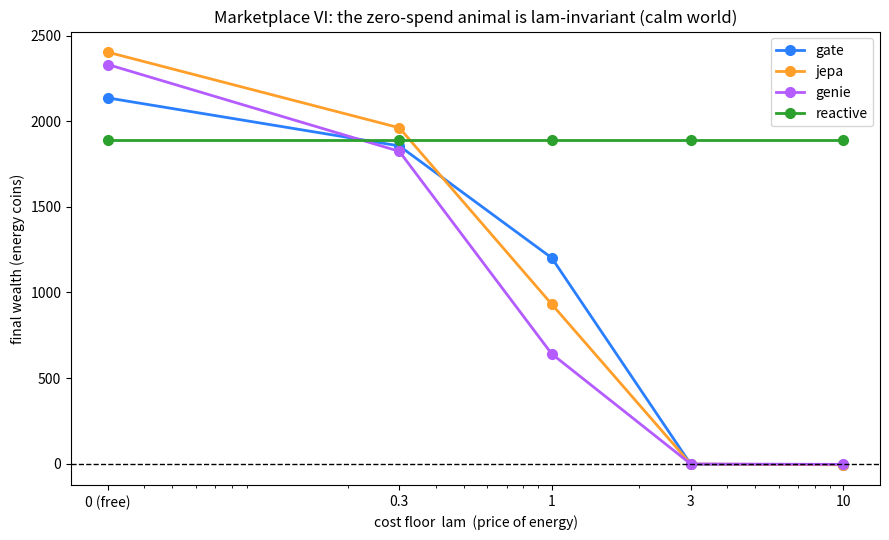
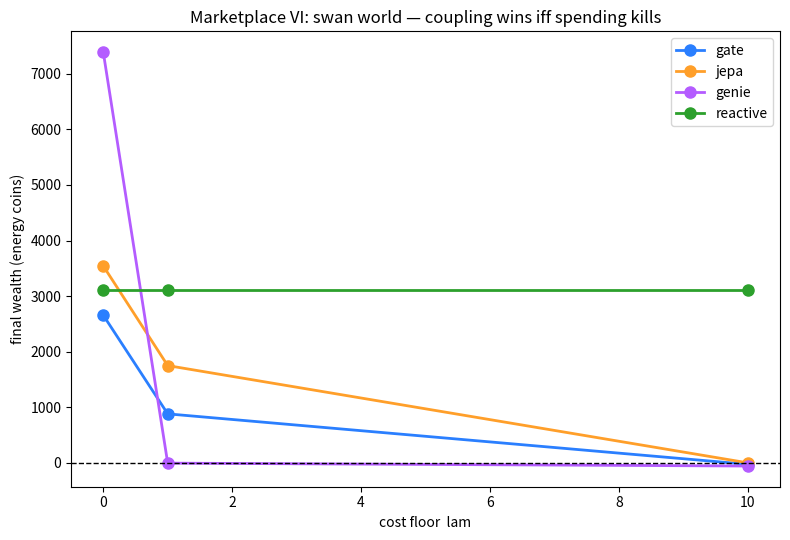

These charts were generated, in order, by the following Python code:
"""
MARKETPLACE VI — the zero-spend animal meets the cost floor.

Main chat's zoo grew a fourth animal: the REACTIVE. It predicts the last
bit. No model, no memory beyond one step, no concept of swans — and it won
the swan world (wealth 3530) by spending zero. "Representation is overhead;
where the world persists, coupling beats modeling."

This experiment crosses that animal with this side chat's floor: the
Reactive (cost identically 0) is λ-INVARIANT — the price of energy cannot
touch it. It is the λ→∞ asymptote made flesh, Genie's dark twin (no-model
vs full-model), and the decay-without-growth complement (it accumulates
nothing — pure coupling, the anti of Hydra's eternal growth).

Animals: Gate, JEPA, Genie (M4 versions, fixed normal dials) + Reactive.
Reactive: p = last bit, cost = 0, no regime/futures/swan-call earnings
(it has no concepts to earn them with — disclosed, this is the point).

E1: calm world (M1 stream, seed 21), lam in {0, 0.3, 1, 3, 10}.
E2: swan world (M2 stream, seed 33, M2 scoring), lam in {0, 1, 10}.

PRE-REGISTERED PREDICTIONS (written before running):
  P1  Reactive wealth is IDENTICAL across lam within each world
      (structural: cost 0 * lam = 0; earnings don't depend on lam).
  P2  Calm: rank(Reactive) is non-decreasing in lam.
  P3  Swans: rank(Reactive) strictly rises with lam — not first at lam=0
      (bonus collectors beat pure coupling), first at lam=10 (sole
      survivor; it cannot go bankrupt).
  P4  Main's headline ("coupling beats modeling", measured at lam=1) is
      price-conditional: holds at lam>=1, fails at lam=0.

Honest limits: toy energy model throughout. Reactive sits out every niche
earning (regime/futures/swan calls) — its wealth is pure next-bit coupling.
Post-run wording correction (2026-10-15, from the ledger audit): P3's
"strictly rises" was imprecise as preregistered — ordinal rank is
non-decreasing (3rd→1st→1st; saturates at 1st, a ceiling effect) while
dominance strictly increases (gap to 2nd 1362→3113, survivors 3→1).
Endpoints passed as operationalized; the adverb was wrong. Recorded as a
correction, not a silent revision.
Fixed normal dials for the other three (the M4 baseline). The calm stream is
persistent (regimes ~35 steps), which favors coupling by construction —
the world, not just the animal, is on trial here.
"""

import numpy as np
import matplotlib
matplotlib.use("Agg")
import matplotlib.pyplot as plt

LN2 = np.log(2)

# ================================================================ CALM WORLD (seed 21)
rng = np.random.default_rng(21)
N = 600
WARM = 100
REGIMES = [0.25, 0.50, 0.75]
bits, true_reg = [], []
r = 1
for t in range(N):
    if rng.random() < 1 / 35:
        r = rng.integers(0, 3)
    true_reg.append(r)
    bits.append(1 if rng.random() < REGIMES[r] else 0)
bits = np.array(bits); true_reg = np.array(true_reg)
warm_bias = [bits[:WARM][true_reg[:WARM] == k].mean() for k in range(3)]

GDIM = 6
GA = -(0.4 + 0.6 * np.arange(GDIM) / GDIM)
GB = rng.normal(0, 0.5, (GDIM, 2))
QBIT = 1

def gate_delta(surprise, scale):
    return np.log1p(np.exp(scale * (3.0 * surprise - 1.0)))

gh = np.zeros(GDIM)
states, ys = [], []
for t in range(WARM):
    x = np.array([bits[t], 1 - bits[t]])
    pred_m = np.mean(bits[max(0, t - 10):t]) if t > 0 else 0.5
    d = gate_delta(abs(bits[t] - pred_m), 1.0)
    gh = np.exp(d * GA) * gh + (d * GB) @ x
    states.append(gh.copy()); ys.append(bits[t])
states = np.array(states); ys = np.array(ys)
w = np.zeros(GDIM + 1)
Xa = np.column_stack([states, np.ones(len(states))])
for _ in range(800):
    p = 1 / (1 + np.exp(-Xa @ w))
    w -= 0.5 * Xa.T @ (p - ys) / len(ys)

class Gate:
    def __init__(self):
        self.h = np.zeros(GDIM)
        for t in range(WARM):
            x = np.array([bits[t], 1 - bits[t]])
            pred_m = np.mean(bits[max(0, t - 10):t]) if t > 0 else 0.5
            d = gate_delta(abs(bits[t] - pred_m), 1.0)
            self.h = np.exp(d * GA) * self.h + (d * GB) @ x
        self.t = WARM
    def step(self, scale):
        t = self.t
        x = np.array([bits[t - 1], 1 - bits[t - 1]])
        pred_m = np.mean(bits[max(0, t - 10):t - 1])
        d = gate_delta(abs(bits[t - 1] - pred_m), scale)
        erase = float(np.sum(1 - np.exp(d * GA)) * QBIT)
        cost = LN2 * erase + 0.1
        self.h = np.exp(d * GA) * self.h + (d * GB) @ x
        p = float(1 / (1 + np.exp(-(self.h @ w[:GDIM] + w[GDIM]))))
        self.t += 1
        return p, cost

class JEPA:
    def __init__(self):
        self.latent = 1
        self.bias = list(warm_bias)
        self.t = WARM
    def step(self, threshold):
        t = self.t
        recent = bits[t - 8:t]
        surprise = abs(recent.mean() - self.bias[self.latent])
        if surprise > threshold:
            cost = LN2 * 6 + LN2 * 1
            win = bits[t - 15:t].mean()
            self.latent = int(np.argmin([abs(win - b) for b in self.bias]))
        else:
            cost = LN2 * 1
        self.t += 1
        return self.bias[self.latent], cost, self.latent

counts = np.zeros((2, 2, 2))
for t in range(2, WARM):
    counts[bits[t - 2], bits[t - 1], bits[t]] += 1
Pmk = (counts[:, :, 1] + 0.5) / (counts.sum(axis=2) + 1)

class Genie:
    def __init__(self):
        self.t = WARM
    def step(self, depth):
        t = self.t
        cost = 1.0
        b1, b2 = bits[t - 2], bits[t - 1]
        fut = []
        for _ in range(depth):
            p1 = Pmk[b1, b2]
            fut.append(p1)
            b1, b2 = b2, 1 if rng.random() < p1 else 0
            cost += 1.2
        self.t += 1
        return fut[0], (fut[2] if depth >= 3 else None), cost

class Reactive:
    """Predict the last bit. Spend nothing. Accumulate nothing."""
    def __init__(self):
        self.t = WARM
    def step(self):
        t = self.t
        p = float(bits[t - 1])
        self.t += 1
        return p, 0.0

def run_calm(lam):
    gate, jepa, genie, reactive = Gate(), JEPA(), Genie(), Reactive()
    wealth = {"gate": 120.0, "jepa": 120.0, "genie": 120.0, "reactive": 120.0}
    alive = {k: True for k in wealth}
    acc = {k: [] for k in wealth}
    Wh = {k: [] for k in wealth}
    for t in range(WARM, N - 3):
        if alive["gate"]:
            p, cost = gate.step(1.0); cost *= lam
            win = 6 if (p > 0.5) == bits[t] else 0
            if t % 10 == 0:
                win += 15 if int(np.argmin([abs(p - b) for b in warm_bias])) == true_reg[t] else 0
            wealth["gate"] += win - cost
            acc["gate"].append((p > 0.5) == bits[t])
            if wealth["gate"] < 0: alive["gate"] = False
        if alive["jepa"]:
            p, cost, latent = jepa.step(0.12); cost *= lam
            win = 6 if (p > 0.5) == bits[t] else 0
            if t % 10 == 0:
                win += 15 if latent == true_reg[t] else 0
            wealth["jepa"] += win - cost
            acc["jepa"].append((p > 0.5) == bits[t])
            if wealth["jepa"] < 0: alive["jepa"] = False
        if alive["genie"]:
            p, p3, cost = genie.step(2); cost *= lam
            win = 6 if (p > 0.5) == bits[t] else 0
            if p3 is not None:
                win += 6 if (p3 > 0.5) == bits[t + 2] else 0
            if t % 10 == 0:
                win10 = bits[max(WARM, t - 10):t]
                lls = [np.sum(win10 * np.log(b + 1e-9) + (1 - win10) * np.log(1 - b + 1e-9))
                       for b in warm_bias]
                win += 15 if int(np.argmax(lls)) == true_reg[t] else 0
            wealth["genie"] += win - cost
            acc["genie"].append((p > 0.5) == bits[t])
            if wealth["genie"] < 0: alive["genie"] = False
        if alive["reactive"]:
            p, cost = reactive.step()  # cost is 0.0; lam cannot touch it
            win = 6 if (p > 0.5) == bits[t] else 0
            wealth["reactive"] += win
            acc["reactive"].append((p > 0.5) == bits[t])
            if wealth["reactive"] < 0: alive["reactive"] = False  # unreachable: earnings >= 0
        for k in Wh:
            Wh[k].append(wealth[k])
    return wealth, acc, alive, Wh

# ================================================================ SWAN WORLD (seed 33)
rng2 = np.random.default_rng(33)
N2 = 1000
WARM2 = 150
REGIMES2 = [0.25, 0.50, 0.75]
SWAN_BIAS = [0.92, 0.08, 0.92]
swan_times = [300 + rng2.integers(-40, 40), 550 + rng2.integers(-40, 40),
              800 + rng2.integers(-40, 40)]
SWAN_LEN = 25

bits2, true_reg2, is_swan = [], [], []
r = 1
for t in range(N2):
    in_swan = any(abs(t - st) < SWAN_LEN // 2 for st in swan_times)
    if in_swan:
        idx = next(i for i, st in enumerate(swan_times) if abs(t - st) < SWAN_LEN // 2)
        true_reg2.append(3)
        is_swan.append(True)
        bits2.append(1 if rng2.random() < SWAN_BIAS[idx] else 0)
    else:
        if rng2.random() < 1 / 120:
            r = rng2.integers(0, 3)
        true_reg2.append(r)
        is_swan.append(False)
        bits2.append(1 if rng2.random() < REGIMES2[r] else 0)
bits2 = np.array(bits2); true_reg2 = np.array(true_reg2); is_swan = np.array(is_swan)
warm_bias2 = []
for k in range(3):
    m = bits2[:WARM2][true_reg2[:WARM2] == k]
    warm_bias2.append(m.mean() if len(m) > 0 else 0.5)

GA2 = GA; GB2 = rng2.normal(0, 0.5, (GDIM, 2))
gh2 = np.zeros(GDIM)
states2, ys2 = [], []
for t in range(WARM2):
    x = np.array([bits2[t], 1 - bits2[t]])
    pred_m = np.mean(bits2[max(0, t - 10):t]) if t > 0 else 0.5
    d = gate_delta(abs(bits2[t] - pred_m), 1.0)
    gh2 = np.exp(d * GA2) * gh2 + (d * GB2) @ x
    states2.append(gh2.copy()); ys2.append(bits2[t])
states2 = np.array(states2); ys2 = np.array(ys2)
w2 = np.zeros(GDIM + 1)
Xa2 = np.column_stack([states2, np.ones(len(states2))])
for _ in range(800):
    p = 1 / (1 + np.exp(-Xa2 @ w2))
    w2 -= 0.5 * Xa2.T @ (p - ys2) / len(ys2)

class Gate2:
    def __init__(self):
        self.h = np.zeros(GDIM)
        for t in range(WARM2):
            x = np.array([bits2[t], 1 - bits2[t]])
            pred_m = np.mean(bits2[max(0, t - 10):t]) if t > 0 else 0.5
            d = gate_delta(abs(bits2[t] - pred_m), 1.0)
            self.h = np.exp(d * GA2) * self.h + (d * GB2) @ x
        self.t = WARM2
        self.surprises = []
    def step(self):
        t = self.t
        x = np.array([bits2[t - 1], 1 - bits2[t - 1]])
        pred_m = np.mean(bits2[t - 10:t - 1])
        s = abs(bits2[t - 1] - pred_m)
        self.surprises.append(s)
        swan = np.mean(self.surprises[-10:]) > 0.35 if len(self.surprises) >= 10 else False
        scale = 2.5 if swan else 1.0
        d = gate_delta(s, scale)
        cost = LN2 * float(np.sum(1 - np.exp(d * GA2)) * QBIT) + 0.1
        self.h = np.exp(d * GA2) * self.h + (d * GB2) @ x
        p = float(1 / (1 + np.exp(-(self.h @ w2[:GDIM] + w2[GDIM]))))
        self.t += 1
        return p, cost, swan

class JEPA2:
    def __init__(self):
        self.latent = 1
        self.bias = list(warm_bias2)
        self.t = WARM2
        self.updates = []
        self.swan_mode = False
    def step(self):
        t = self.t
        if self.swan_mode:
            recent = bits2[t - 8:t]
            if abs(recent.mean() - 0.5) < 0.2:
                self.swan_mode = False
            self.t += 1
            self.updates.append(False)
            return 0.5, LN2 * 0.5, self.latent, True
        recent = bits2[t - 8:t]
        surprise = abs(recent.mean() - self.bias[self.latent])
        update = surprise > 0.12
        self.updates.append(update)
        if len(self.updates) >= 10 and sum(self.updates[-10:]) >= 8:
            self.swan_mode = True
        if update:
            cost = LN2 * 6 + LN2 * 1
            win = bits2[t - 15:t].mean()
            self.latent = int(np.argmin([abs(win - b) for b in self.bias]))
        else:
            cost = LN2 * 1
        self.t += 1
        return self.bias[self.latent], cost, self.latent, self.swan_mode

counts2 = np.zeros((2, 2, 2))
for t in range(2, WARM2):
    counts2[bits2[t - 2], bits2[t - 1], bits2[t]] += 1
Pmk2 = (counts2[:, :, 1] + 0.5) / (counts2.sum(axis=2) + 1)

class Genie2:
    def __init__(self):
        self.t = WARM2
        self.lls = []
    def step(self):
        t = self.t
        b1, b2 = bits2[t - 2], bits2[t - 1]
        ll = 0.0
        for i in range(max(2, t - 10), t):
            p1 = Pmk2[bits2[i - 2], bits2[i - 1]]
            ll += bits2[i] * np.log(p1 + 1e-9) + (1 - bits2[i]) * np.log(1 - p1 + 1e-9)
        self.lls.append(ll / 10)
        swan = (ll / 10) < -0.9 if len(self.lls) >= 5 else False
        cost = 1.0
        bb1, bb2 = b1, b2
        p_next = Pmk2[bb1, bb2]
        p_fut = None
        for _ in range(10 if not swan else 0):
            p1 = Pmk2[bb1, bb2]
            bb1, bb2 = bb2, 1 if p1 > 0.5 else 0
            cost += 1.2
        if not swan:
            p_fut = Pmk2[bb1, bb2]
        self.t += 1
        return p_next, p_fut, cost, swan

class Reactive2:
    def __init__(self):
        self.t = WARM2
    def step(self):
        t = self.t
        p = float(bits2[t - 1])
        self.t += 1
        return p, 0.0

def run_swan(lam):
    gate, jepa, genie, reactive = Gate2(), JEPA2(), Genie2(), Reactive2()
    wealth = {"gate": 200.0, "jepa": 200.0, "genie": 200.0, "reactive": 200.0}
    alive = {k: True for k in wealth}
    acc = {k: [] for k in wealth}
    Wh = {k: [] for k in wealth}
    for t in range(WARM2, N2 - 10):
        if alive["gate"]:
            p, cost, swan = gate.step(); cost *= lam
            win = 6 if (p > 0.5) == bits2[t] else 0
            if t % 20 == 0:
                win += 20 if int(np.argmin([abs(p - b) for b in warm_bias2])) == true_reg2[t] else 0
            if t % 10 == 0:
                hit = is_swan[t]
                win += 25 if (swan and hit) else (-10 if (swan and not hit) else 0)
            wealth["gate"] += win - cost
            acc["gate"].append((p > 0.5) == bits2[t])
            if wealth["gate"] < 0: alive["gate"] = False
        if alive["jepa"]:
            p, cost, latent, swan = jepa.step(); cost *= lam
            win = 6 if (p > 0.5) == bits2[t] else 0
            if t % 20 == 0:
                win += 20 if (not swan and latent == true_reg2[t]) else 0
            if t % 10 == 0:
                hit = is_swan[t]
                win += 25 if (swan and hit) else (-10 if (swan and not hit) else 0)
            wealth["jepa"] += win - cost
            acc["jepa"].append((p > 0.5) == bits2[t])
            if wealth["jepa"] < 0: alive["jepa"] = False
        if alive["genie"]:
            p, p_fut, cost, swan = genie.step(); cost *= lam
            win = 6 if (p > 0.5) == bits2[t] else 0
            if p_fut is not None:
                win += 12 if (p_fut > 0.5) == bits2[t + 10] else 0
            if t % 20 == 0:
                win10 = bits2[max(WARM2, t - 10):t]
                lls = [np.sum(win10 * np.log(b + 1e-9) + (1 - win10) * np.log(1 - b + 1e-9))
                       for b in warm_bias2]
                win += 20 if int(np.argmax(lls)) == true_reg2[t] else 0
            if t % 10 == 0:
                hit = is_swan[t]
                win += 25 if (swan and hit) else (-10 if (swan and not hit) else 0)
            wealth["genie"] += win - cost
            acc["genie"].append((p > 0.5) == bits2[t])
            if wealth["genie"] < 0: alive["genie"] = False
        if alive["reactive"]:
            p, cost = reactive.step()
            win = 6 if (p > 0.5) == bits2[t] else 0
            # no swan-call bonus: it has no swan concept. No regime calls either.
            wealth["reactive"] += win
            acc["reactive"].append((p > 0.5) == bits2[t])
            if wealth["reactive"] < 0: alive["reactive"] = False  # unreachable
        for k in Wh:
            Wh[k].append(wealth[k] if alive[k] else (Wh[k][-1] if Wh[k] else 0))
    return wealth, acc, alive, Wh

# ================================================================ E1: calm lam-scan
def ranking(wealth):
    return tuple(sorted(wealth, key=wealth.get, reverse=True))

print("=== MARKETPLACE VI: the zero-spend animal meets the cost floor ===\n")
print("--- E1: calm world, lam = 0, 0.3, 1, 3, 10 ---")
e1 = {}
for lam in (0.0, 0.3, 1.0, 3.0, 10.0):
    wealth, acc, alive, Wh = run_calm(lam)
    e1[lam] = (wealth, acc, alive, Wh)
    ra = np.mean(acc["reactive"]) if acc["reactive"] else 0
    print(f"lam={lam:>4}: " + " | ".join(
        f"{k} W={wealth[k]:8.1f} alive={alive[k]}" for k in ("gate", "jepa", "genie", "reactive")) +
        f" || reactive acc={ra:.3f} || ranking: {' > '.join(ranking(wealth))}")

print("\n--- E1 verdicts ---")
rw = [e1[lam][0]["reactive"] for lam in (0.0, 0.3, 1.0, 3.0, 10.0)]
print(f"P1 reactive wealth across lam: {[f'{x:.0f}' for x in rw]} -> "
      f"{'PASS' if max(rw) - min(rw) < 1e-6 else 'FAIL'} (identical = lam-invariance)")
ranks = [ranking(e1[lam][0]).index("reactive") for lam in (0.0, 0.3, 1.0, 3.0, 10.0)]
print(f"P2 calm reactive rank (0=first) across lam: {ranks} -> "
      f"{'PASS' if all(ranks[i] >= ranks[i + 1] for i in range(4)) else 'FAIL'} "
      f"(predicted rank non-decreasing = index non-increasing)")

# ================================================================ E2: swan lam-scan
print("\n--- E2: swan world, lam = 0, 1, 10 ---")
e2 = {}
for lam in (0.0, 1.0, 10.0):
    wealth, acc, alive, Wh = run_swan(lam)
    e2[lam] = (wealth, acc, alive, Wh)
    print(f"lam={lam:>4}: " + " | ".join(
        f"{k} W={wealth[k]:8.1f} alive={alive[k]}" for k in ("gate", "jepa", "genie", "reactive")) +
        f" || ranking: {' > '.join(ranking(wealth))}")

print("\n--- E2 verdicts ---")
rw2 = [e2[lam][0]["reactive"] for lam in (0.0, 1.0, 10.0)]
print(f"P1b reactive wealth across lam (swans): {[f'{x:.0f}' for x in rw2]} -> "
      f"{'PASS' if max(rw2) - min(rw2) < 1e-6 else 'FAIL'}")
r0 = ranking(e2[0.0][0]).index("reactive")
r10 = ranking(e2[10.0][0]).index("reactive")
print(f"P3 swan reactive rank: lam=0 -> {r0} (0=first), lam=10 -> {r10} -> "
      f"{'PASS' if r0 > 0 and r10 == 0 else 'FAIL'} (not-first at 0, first at 10)")
r1 = ranking(e2[1.0][0]).index("reactive")
print(f"P4 coupling-beats-modeling at lam=1: reactive rank {r1} -> "
      f"{'PASS' if r1 == 0 else 'FAIL'}; at lam=0: rank {r0} -> "
      f"{'PASS' if r0 > 0 else 'FAIL'} (headline holds at lam>=1, fails at lam=0)")

# ================================================================ plots
fig1, ax1 = plt.subplots(figsize=(9, 5.5))
xs = [0.03, 0.3, 1.0, 3.0, 10.0]
order = [0.0, 0.3, 1.0, 3.0, 10.0]
for name, c in (("gate", "#2a7fff"), ("jepa", "#ff9f2a"), ("genie", "#b45cff"), ("reactive", "#2ca02c")):
    ys = [e1[l][0][name] for l in order]
    ax1.plot(xs, ys, "o-", color=c, label=name, lw=2, ms=7)
ax1.set_xscale("log")
ax1.set_xticks(xs)
ax1.set_xticklabels(["0 (free)", "0.3", "1", "3", "10"])
ax1.axhline(0, color="k", ls="--", lw=1)
ax1.set_xlabel("cost floor  lam  (price of energy)")
ax1.set_ylabel("final wealth (energy coins)")
ax1.set_title("Marketplace VI: the zero-spend animal is lam-invariant (calm world)")
ax1.legend()
fig1.tight_layout()
fig1.savefig("marketplace6_calm.png", dpi=110)
print("\nwrote marketplace6_calm.png")

fig2, ax2 = plt.subplots(figsize=(8, 5.5))
xs2 = [0.0, 1.0, 10.0]
for name, c in (("gate", "#2a7fff"), ("jepa", "#ff9f2a"), ("genie", "#b45cff"), ("reactive", "#2ca02c")):
    ys = [e2[l][0][name] for l in xs2]
    ax2.plot(xs2, ys, "o-", color=c, label=name, lw=2, ms=8)
ax2.axhline(0, color="k", ls="--", lw=1)
ax2.set_xlabel("cost floor  lam")
ax2.set_ylabel("final wealth (energy coins)")
ax2.set_title("Marketplace VI: swan world — coupling wins iff spending kills")
ax2.legend()
fig2.tight_layout()
fig2.savefig("marketplace6_swans.png", dpi=110)
print("wrote marketplace6_swans.png")
